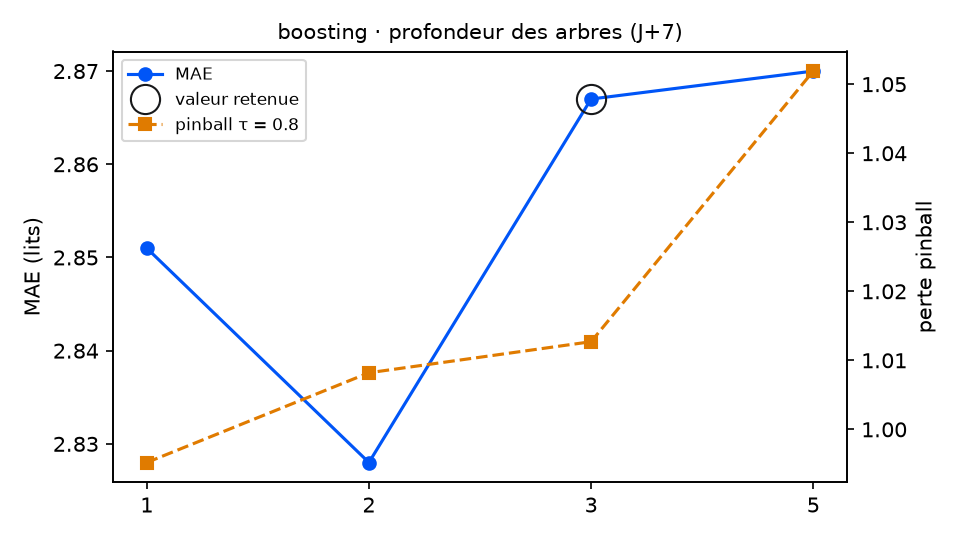

Values plotted in this chart, from the file beside it:
variante; MAE; RMSE; biais; pinball τ=0.8; couverture 90 %; temps (s); DM p (pinball τ=0.8); p Holm; DM p (MAE); vs choix retenu
profondeur_boosting = 1; 2.851; 3.459; -0.208; 0.9952; 80.2; 2.2; 0.6774; 1.0; 0.8392; équivalent
profondeur_boosting = 2; 2.828; 3.398; -0.251; 1.008; 79.7; 4.4; 0.8521; 1.0; 0.3052; équivalent
profondeur_boosting = 3 (retenu); 2.867; 3.416; -0.205; 1.013; 76.3; 6.7; ; ; ; — choix retenu
profondeur_boosting = 5; 2.87; 3.444; -0.048; 1.052; 71.2; 13.1; 0.311; 0.933; 0.9588; équivalent
